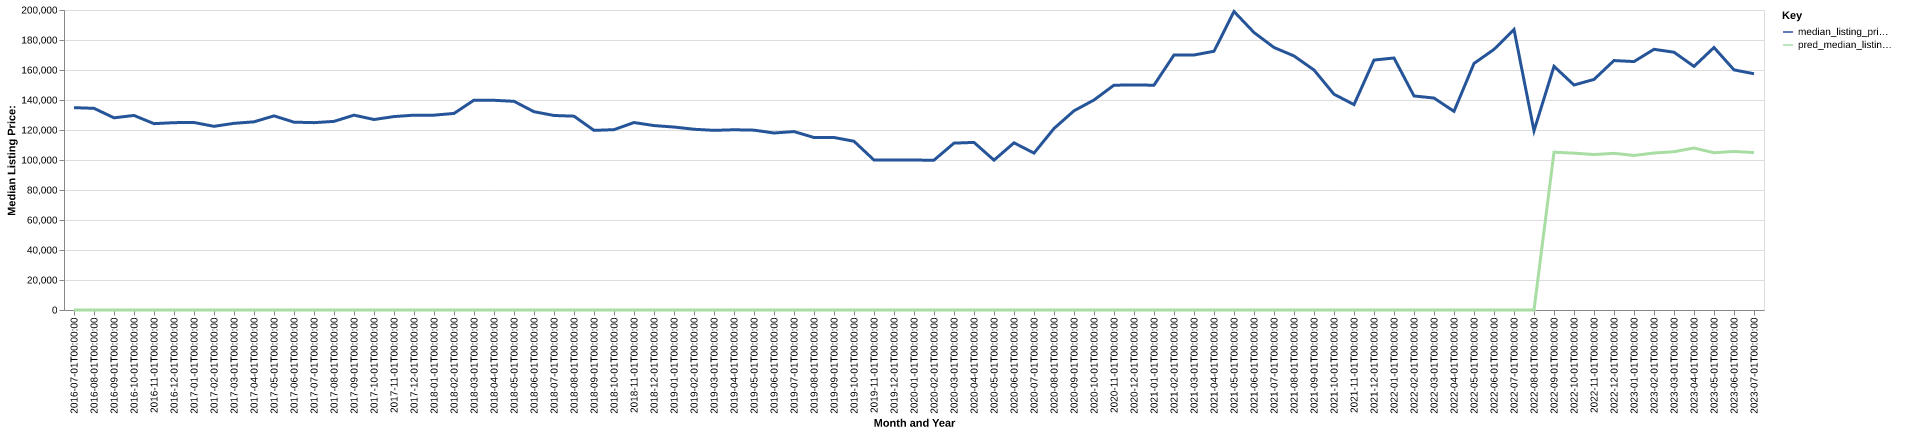

The file beside this chart, header and first rows:
date, time_idx, median_listing_price, thirty_year_interest_rate_five, month, county_name, active_listing_count, median_days_on_market, pred_median_listing_price, month_year
2016-07-01, 0, 134900, 3.72, 7, hertford, nc, 92.0, 112.0, 0, Jul-2016
2016-08-01, 1, 134450, 3.73, 8, hertford, nc, 98.0, 114.0, 0, Aug-2016
2016-09-01, 2, 128125, 3.66, 9, hertford, nc, 102.0, 103.0, 0, Sep-2016
2016-10-01, 3, 129700, 3.64, 10, hertford, nc, 101.0, 117.0, 0, Oct-2016
2016-11-01, 4, 124225, 3.66, 11, hertford, nc, 99.0, 127.0, 0, Nov-2016
2016-12-01, 5, 124900, 3.48, 12, hertford, nc, 99.0, 135.0, 0, Dec-2016
2017-01-01, 6, 125000, 3.45, 1, hertford, nc, 96.0, 154.0, 0, Jan-2017
2017-02-01, 7, 122450, 3.5, 2, hertford, nc, 97.0, 168.0, 0, Feb-2017
2017-03-01, 8, 124450, 3.52, 3, hertford, nc, 97.0, 156.0, 0, Mar-2017
2017-04-01, 9, 125450, 4.03, 4, hertford, nc, 93.0, 138.0, 0, Apr-2017
2017-05-01, 10, 129425, 4.32, 5, hertford, nc, 91.0, 158.0, 0, May-2017
2017-06-01, 11, 125225, 4.2, 6, hertford, nc, 93.0, 142.0, 0, Jun-2017
2017-07-01, 12, 124900, 4.19, 7, hertford, nc, 98.0, 124.0, 0, Jul-2017
2017-08-01, 13, 125750, 4.3, 8, hertford, nc, 100.0, 107.0, 0, Aug-2017
2017-09-01, 14, 129900, 4.1, 9, hertford, nc, 93.0, 99.0, 0, Sep-2017
2017-10-01, 15, 127000, 4.05, 10, hertford, nc, 95.0, 128.0, 0, Oct-2017
2017-11-01, 16, 128950, 3.94, 11, hertford, nc, 95.0, 143.0, 0, Nov-2017
2017-12-01, 17, 129900, 4.03, 12, hertford, nc, 87.0, 169.0, 0, Dec-2017
2018-01-01, 18, 129900, 3.93, 1, hertford, nc, 87.0, 181.0, 0, Jan-2018
2018-02-01, 19, 131050, 3.83, 2, hertford, nc, 81.0, 183.0, 0, Feb-2018
2018-03-01, 20, 139900, 3.94, 3, hertford, nc, 79.0, 173.0, 0, Mar-2018
2018-04-01, 21, 139800, 3.95, 4, hertford, nc, 80.0, 161.0, 0, Apr-2018
2018-05-01, 22, 139125, 3.99, 5, hertford, nc, 79.0, 140.0, 0, May-2018
2018-06-01, 23, 132200, 4.15, 6, hertford, nc, 78.0, 133.0, 0, Jun-2018
2018-07-01, 24, 129675, 4.4, 7, hertford, nc, 75.0, 119.0, 0, Jul-2018
2018-08-01, 25, 129225, 4.46, 8, hertford, nc, 77.0, 97.0, 0, Aug-2018
2018-09-01, 26, 119750, 4.58, 9, hertford, nc, 76.0, 93.0, 0, Sep-2018
2018-10-01, 27, 120225, 4.66, 10, hertford, nc, 69.0, 119.0, 0, Oct-2018
2018-11-01, 28, 124975, 4.62, 11, hertford, nc, 66.0, 123.0, 0, Nov-2018
2018-12-01, 29, 122950, 4.54, 12, hertford, nc, 70.0, 133.0, 0, Dec-2018
2019-01-01, 30, 121975, 4.6, 1, hertford, nc, 71.0, 146.0, 0, Jan-2019
2019-02-01, 31, 120500, 4.72, 2, hertford, nc, 70.0, 125.0, 0, Feb-2019
2019-03-01, 32, 119757, 4.9, 3, hertford, nc, 71.0, 124.0, 0, Mar-2019
2019-04-01, 33, 120157, 4.94, 4, hertford, nc, 70.0, 130.0, 0, Apr-2019
2019-05-01, 34, 119900, 4.75, 5, hertford, nc, 71.0, 107.0, 0, May-2019
2019-06-01, 35, 118000, 4.51, 6, hertford, nc, 74.0, 122.0, 0, Jun-2019
2019-07-01, 36, 118950, 4.41, 7, hertford, nc, 75.0, 97.0, 0, Jul-2019
2019-08-01, 37, 115000, 4.41, 8, hertford, nc, 78.0, 96.0, 0, Aug-2019
2019-09-01, 38, 115000, 4.2, 9, hertford, nc, 76.0, 105.0, 0, Sep-2019
2019-10-01, 39, 112500, 4.14, 10, hertford, nc, 75.0, 115.0, 0, Oct-2019
2019-11-01, 40, 99950, 3.84, 11, hertford, nc, 73.0, 134.0, 0, Nov-2019
2019-12-01, 41, 99975, 3.81, 12, hertford, nc, 67.0, 150.0, 0, Dec-2019
2020-01-01, 42, 99925, 3.75, 1, hertford, nc, 62.0, 158.0, 0, Jan-2020
2020-02-01, 43, 99900, 3.73, 2, hertford, nc, 58.0, 162.0, 0, Feb-2020
2020-03-01, 44, 111250, 3.78, 3, hertford, nc, 48.0, 181.0, 0, Mar-2020
2020-04-01, 45, 111725, 3.75, 4, hertford, nc, 47.0, 151.0, 0, Apr-2020
2020-05-01, 46, 99900, 3.74, 5, hertford, nc, 43.0, 141.0, 0, May-2020
2020-06-01, 47, 111450, 3.72, 6, hertford, nc, 37.0, 88.0, 0, Jun-2020
2020-07-01, 48, 104613, 3.49, 7, hertford, nc, 32.0, 97.0, 0, Jul-2020
2020-08-01, 49, 121000, 3.65, 8, hertford, nc, 33.0, 92.0, 0, Aug-2020
2020-09-01, 50, 132800, 3.33, 9, hertford, nc, 36.0, 87.0, 0, Sep-2020
2020-10-01, 51, 140000, 3.28, 10, hertford, nc, 34.0, 82.0, 0, Oct-2020
2020-11-01, 52, 149900, 3.21, 11, hertford, nc, 29.0, 83.0, 0, Nov-2020
2020-12-01, 53, 149950, 3.07, 12, hertford, nc, 29.0, 102.0, 0, Dec-2020
2021-01-01, 54, 149900, 2.99, 1, hertford, nc, 28.0, 115.0, 0, Jan-2021
2021-02-01, 55, 170000, 2.93, 2, hertford, nc, 28.0, 69.0, 0, Feb-2021
2021-03-01, 56, 170000, 2.88, 3, hertford, nc, 25.0, 40.0, 0, Mar-2021
2021-04-01, 57, 172500, 2.84, 4, hertford, nc, 20.0, 54.0, 0, Apr-2021
2021-05-01, 58, 199000, 2.71, 5, hertford, nc, 16.0, 73.0, 0, May-2021
2021-06-01, 59, 185000, 2.79, 6, hertford, nc, 23.0, 27.0, 0, Jun-2021
... 25 more rows
